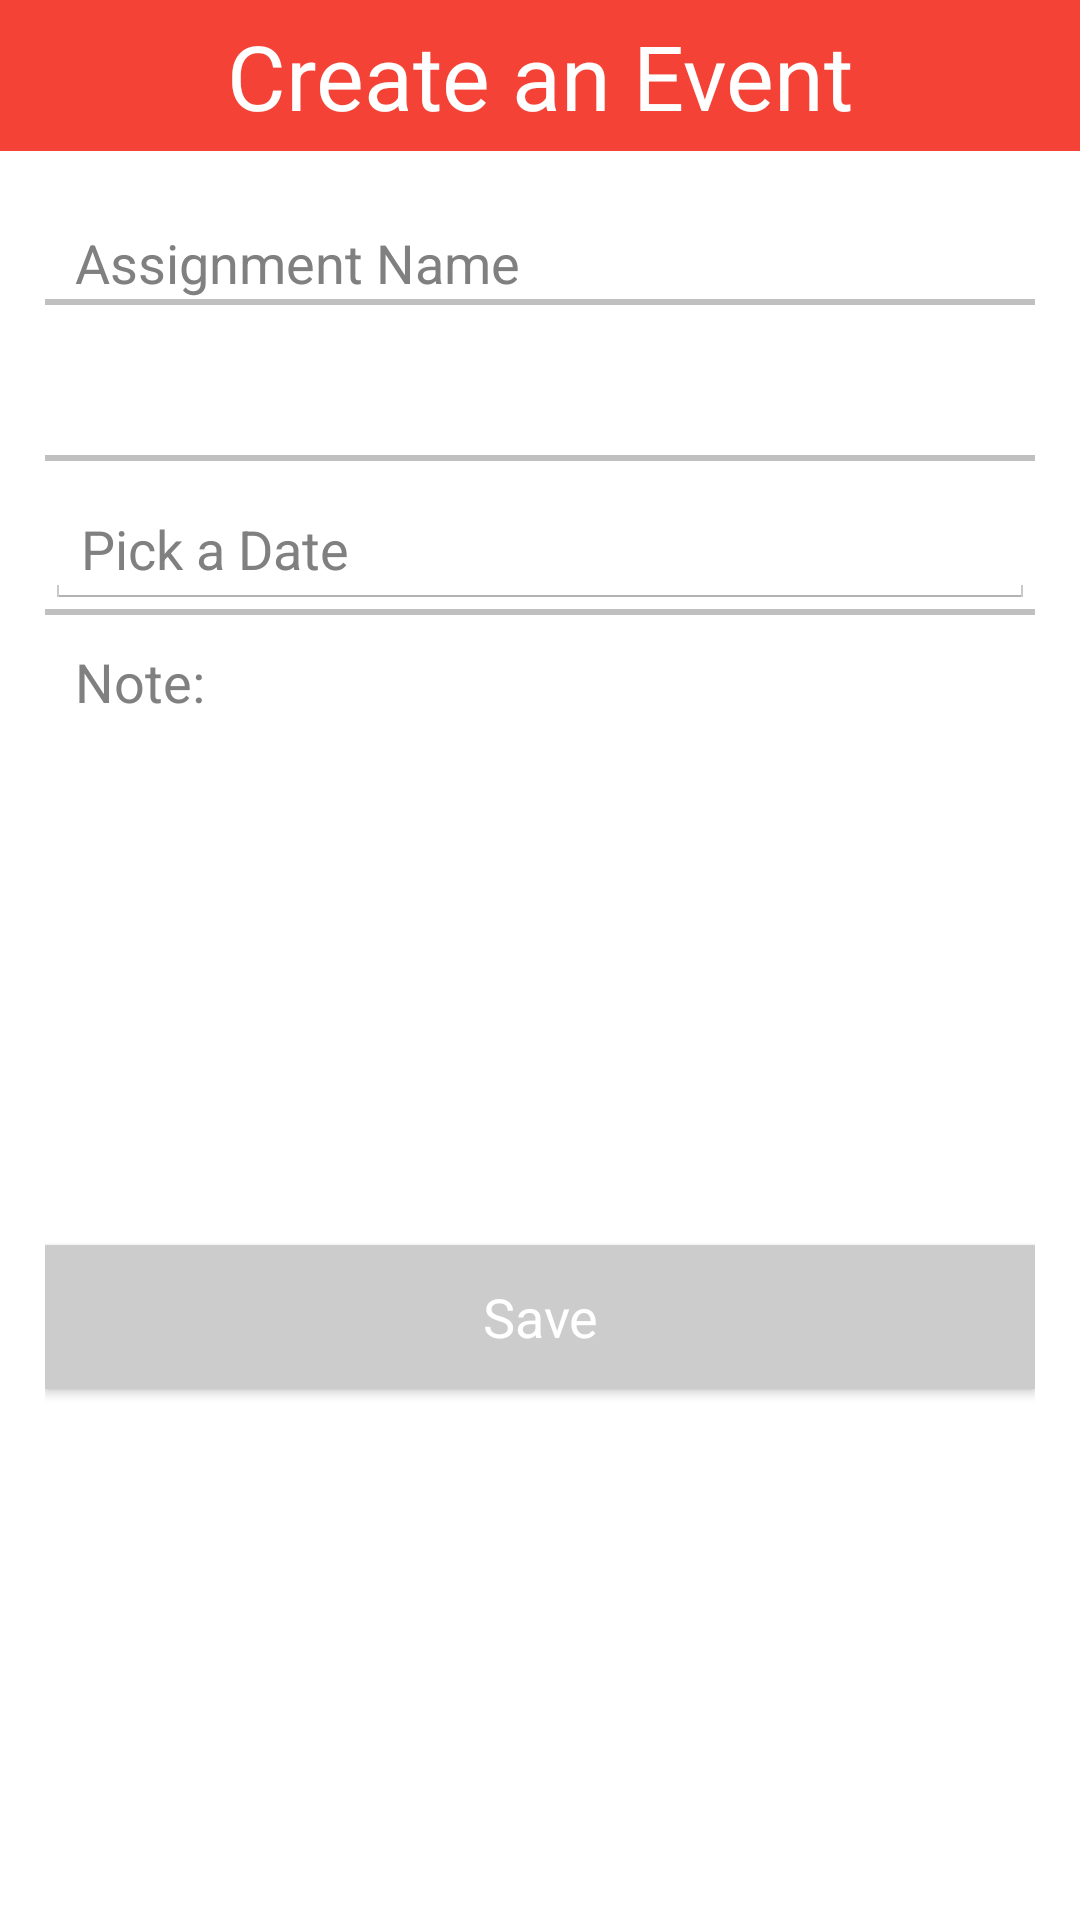

The Android layout XML behind this screen, and the referenced resources:
<!-- AndroidManifest.xml: application theme AppTheme -->
<!-- res/layout/event_creation.xml -->
<?xml version="1.0" encoding="utf-8"?>
<RelativeLayout xmlns:android="http://schemas.android.com/apk/res/android"
    android:layout_width="match_parent"
    android:layout_height="match_parent"

    android:background="#FFFFFF">
    <TextView
        android:id="@+id/tvEventTitle"
        android:text="Create an Event"
        android:gravity="center"
        android:textSize="30sp"
        android:textColor="#FFFFFF"
        android:background="#F44336"
        android:padding="5dp"
        android:layout_width="fill_parent"
        android:layout_height="wrap_content" />
    <RelativeLayout
        android:padding="15dp"
        android:layout_below="@+id/tvEventTitle"
        android:layout_width="fill_parent"
        android:layout_height="fill_parent">

    <EditText
        android:hint="Assignment Name"
        android:id="@+id/etEventName"
        android:background="#FFFFFF"
        android:textColor="#000000"
        android:layout_width="fill_parent"
        android:layout_height="wrap_content"
        android:paddingLeft="10dp"
        android:layout_marginTop="10dp"
        android:inputType="textCapSentences"/>

    <View
        android:id="@+id/space3"
        android:layout_below="@+id/etEventName"
        android:layout_width="fill_parent"
        android:layout_height="2dp"
        android:background="#c0c0c0"/>

    <Spinner
        android:layout_below="@+id/space3"
        android:id="@+id/spinType"
        android:layout_width="fill_parent"
        android:layout_height="50dp"
        android:background="#FFFFFF"
        />
    <View
        android:id="@+id/space4"
        android:layout_below="@+id/spinType"
        android:layout_width="fill_parent"
        android:layout_height="2dp"
        android:background="#c0c0c0"
        android:layout_marginBottom="10dp"/>
    <EditText
        android:hint="Pick a Date"
        android:id="@+id/dpPickDate"
        android:textColor="#000000"
        android:layout_below="@+id/space4"
        android:layout_width="fill_parent"
        android:layout_height="wrap_content"/>

    <View
        android:id="@+id/space5"
        android:layout_below="@+id/dpPickDate"
        android:layout_width="fill_parent"
        android:layout_height="2dp"
        android:background="#c0c0c0"
        android:layout_marginBottom="10dp"/>

    <EditText
        android:inputType="textCapSentences"
        android:hint="Note:"
        android:gravity="top"
        android:textColor="#000000"
        android:layout_below="@+id/space5"
        android:id="@+id/etNote"
        android:paddingLeft="10dp"
        android:layout_width="fill_parent"
        android:layout_height="200dp"
        android:background="#FFFFFF"/>
    <Button
        android:text="Save"
        android:layout_centerHorizontal="true"
        android:layout_below="@id/etNote"
        android:id="@+id/btnEventSave"
        android:layout_width="fill_parent"
        android:layout_height="wrap_content"
        style="?android:attr/borderlessButtonStyle"
        android:elevation="2dp"
        android:textColor="#FFFFFF"
        android:background="#CCCCCC"/>
    </RelativeLayout>

</RelativeLayout>
<!-- resources referenced by this layout -->
<resources>
  <style name="AppTheme" parent="android:style/Theme.Holo.Light">
          
          <item name="android:calendarViewStyle">@style/Calendar</item>
          <item name="android:actionBarStyle">@style/MyActionBar</item>
          <item name="android:actionMenuTextColor">#FFFFFF</item>
          
      </style>
  <style name="Calendar" parent="android:Widget.CalendarView">
          <item name="android:focusedMonthDateColor">#830922</item>
          <item name="android:unfocusedMonthDateColor">#CCCCCC</item>
          <item name="android:background">#FFFFFF</item>
          <item name="android:textColor">#000000</item>
  
      </style>
  <style name="MyActionBar" parent="android:style/Widget.Holo.ActionBar">
          <item name="android:background">#F44336</item>
          <item name="android:titleTextStyle">@style/MyActionBarTitleText</item>
      </style>
  <style name="MyActionBarTitleText" parent="">
          <item name="android:textColor">#FFFFFF</item>
      </style>
</resources>
